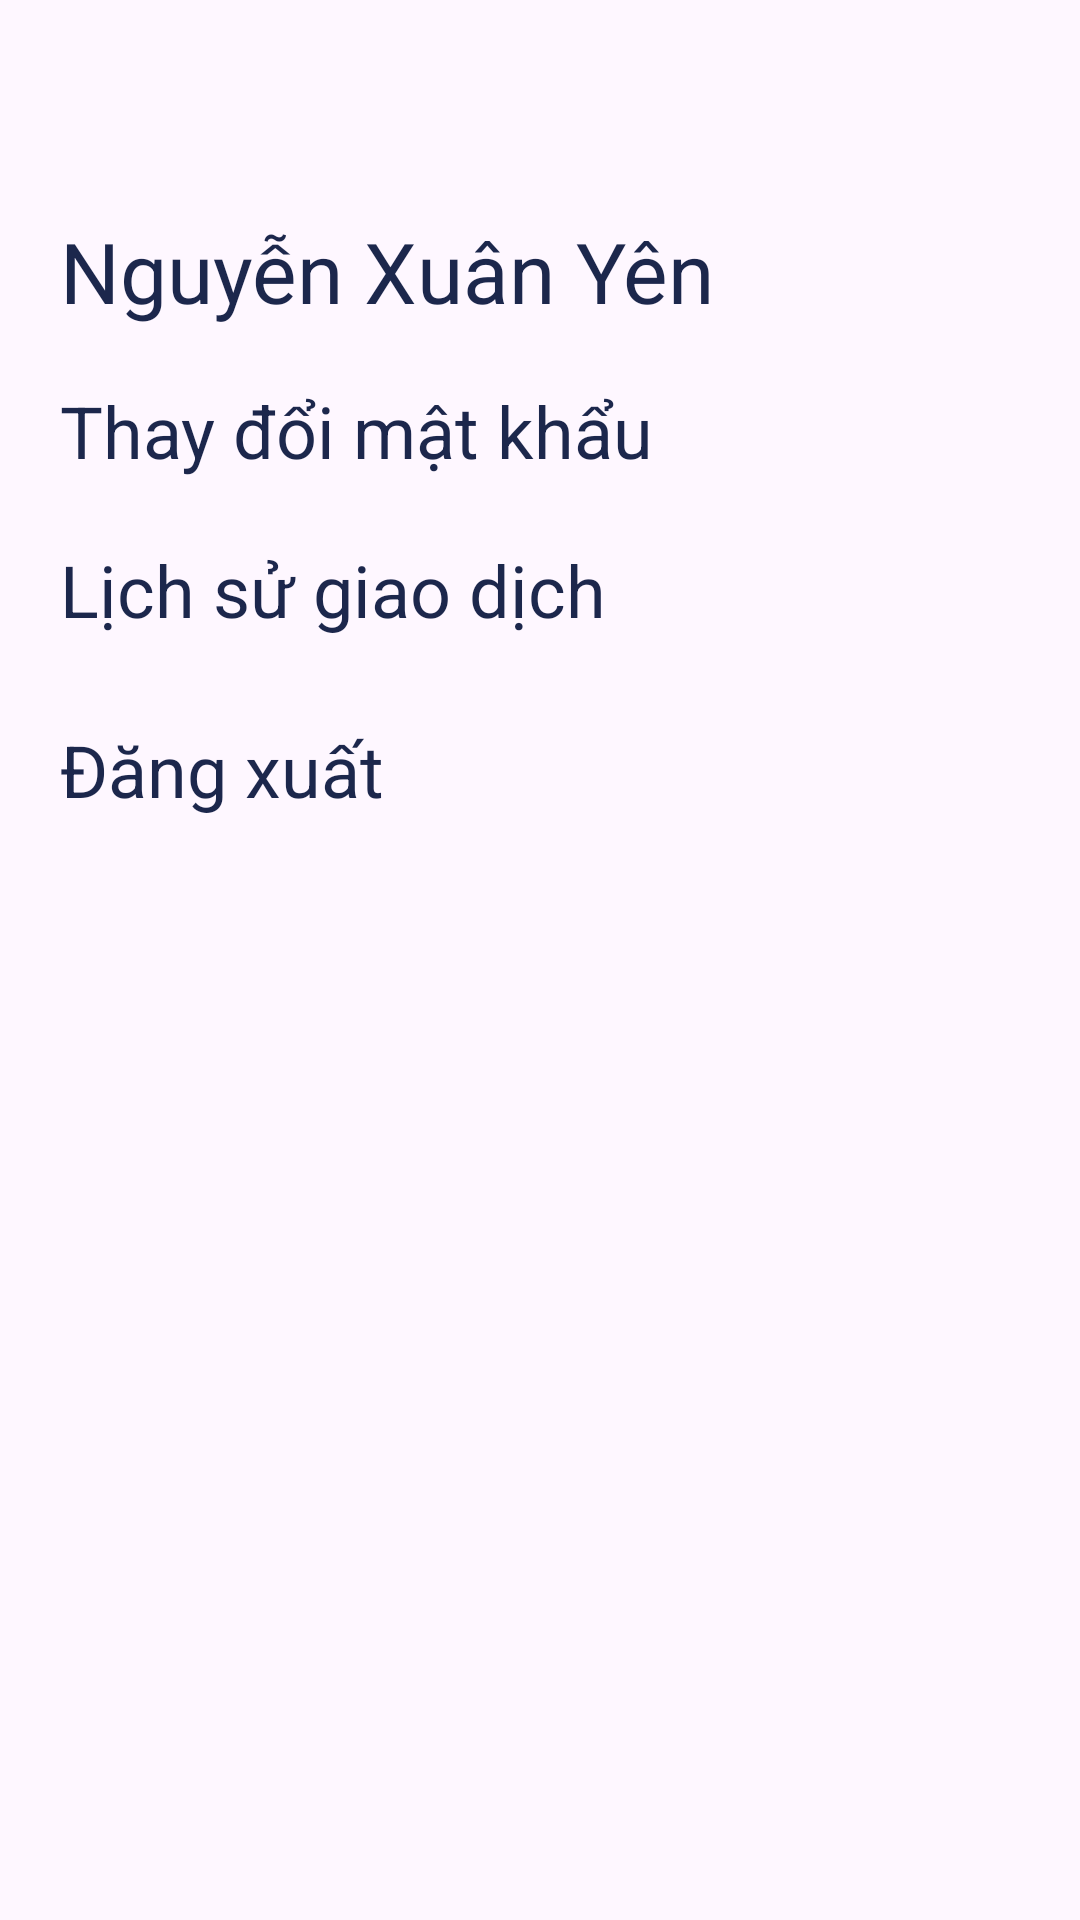

Layout XML and referenced resources for this Android screen:
<!-- AndroidManifest.xml: application theme Theme.AodoShop -->
<!-- res/layout/fragment_profile.xml -->
<?xml version="1.0" encoding="utf-8"?>
<RelativeLayout xmlns:android="http://schemas.android.com/apk/res/android"
    xmlns:tools="http://schemas.android.com/tools"
    android:layout_width="match_parent"
    android:layout_height="match_parent"
    xmlns:app="http://schemas.android.com/apk/res-auto"
    tools:context=".fragments.profile.ProfileFragment">
    
    <TextView
        android:id="@+id/fragment_profile_username"
        android:layout_width="310dp"
        android:layout_height="53dp"
        android:layout_alignParentLeft="true"
        android:layout_marginLeft="20dp"
        android:layout_alignParentTop="true"
        android:layout_marginTop="64dp"
        android:text="@string/nguy_n_h_i_"
        android:textSize="28sp"
        android:textColor="@color/primary"
        android:textStyle="bold"
        android:textFontWeight="700"
        android:gravity="center_vertical"
        />
    <TextView
        android:id="@+id/fragment_profile_change_password"
        android:layout_width="310dp"
        android:layout_height="53dp"
        android:layout_alignParentLeft="true"
        android:layout_marginLeft="20dp"
        android:layout_alignParentTop="true"
        android:layout_marginTop="117dp"
        android:text="Thay đổi mật khẩu"
        android:textSize="24sp"
        android:textColor="@color/primary"
        android:textStyle="bold"
        android:textFontWeight="700"
        android:gravity="center_vertical"
        />
    <TextView
        android:id="@+id/fragment_profile_history"
        android:layout_width="310dp"
        android:layout_height="53dp"
        android:layout_alignParentLeft="true"
        android:layout_marginLeft="20dp"
        android:layout_alignParentTop="true"
        android:layout_marginTop="170dp"
        android:text="Lịch sử giao dịch"
        android:textSize="24sp"
        android:textColor="@color/primary"
        android:textStyle="bold"
        android:textFontWeight="700"
        android:gravity="center_vertical"
        />
    <TextView
        android:id="@+id/fragment_profile_logout"
        android:layout_width="310dp"
        android:layout_height="53dp"
        android:layout_alignParentLeft="true"
        android:layout_marginLeft="20dp"
        android:layout_alignParentTop="true"
        android:layout_marginTop="230dp"
        android:text="Đăng xuất"
        android:textSize="24sp"
        android:textColor="@color/primary"
        android:textStyle="bold"
        android:textFontWeight="700"
        android:gravity="center_vertical"
        />
    </RelativeLayout>
<!-- resources referenced by this layout -->
<resources>
  <color name="primary">#1C274C</color>
  <string name="nguy_n_h_i_">Nguyễn Xuân Yên</string>
  <style name="Theme.AodoShop" parent="Base.Theme.AodoShop" />
  <style name="Base.Theme.AodoShop" parent="Theme.Material3.DayNight.NoActionBar">
          
          
      </style>
</resources>
